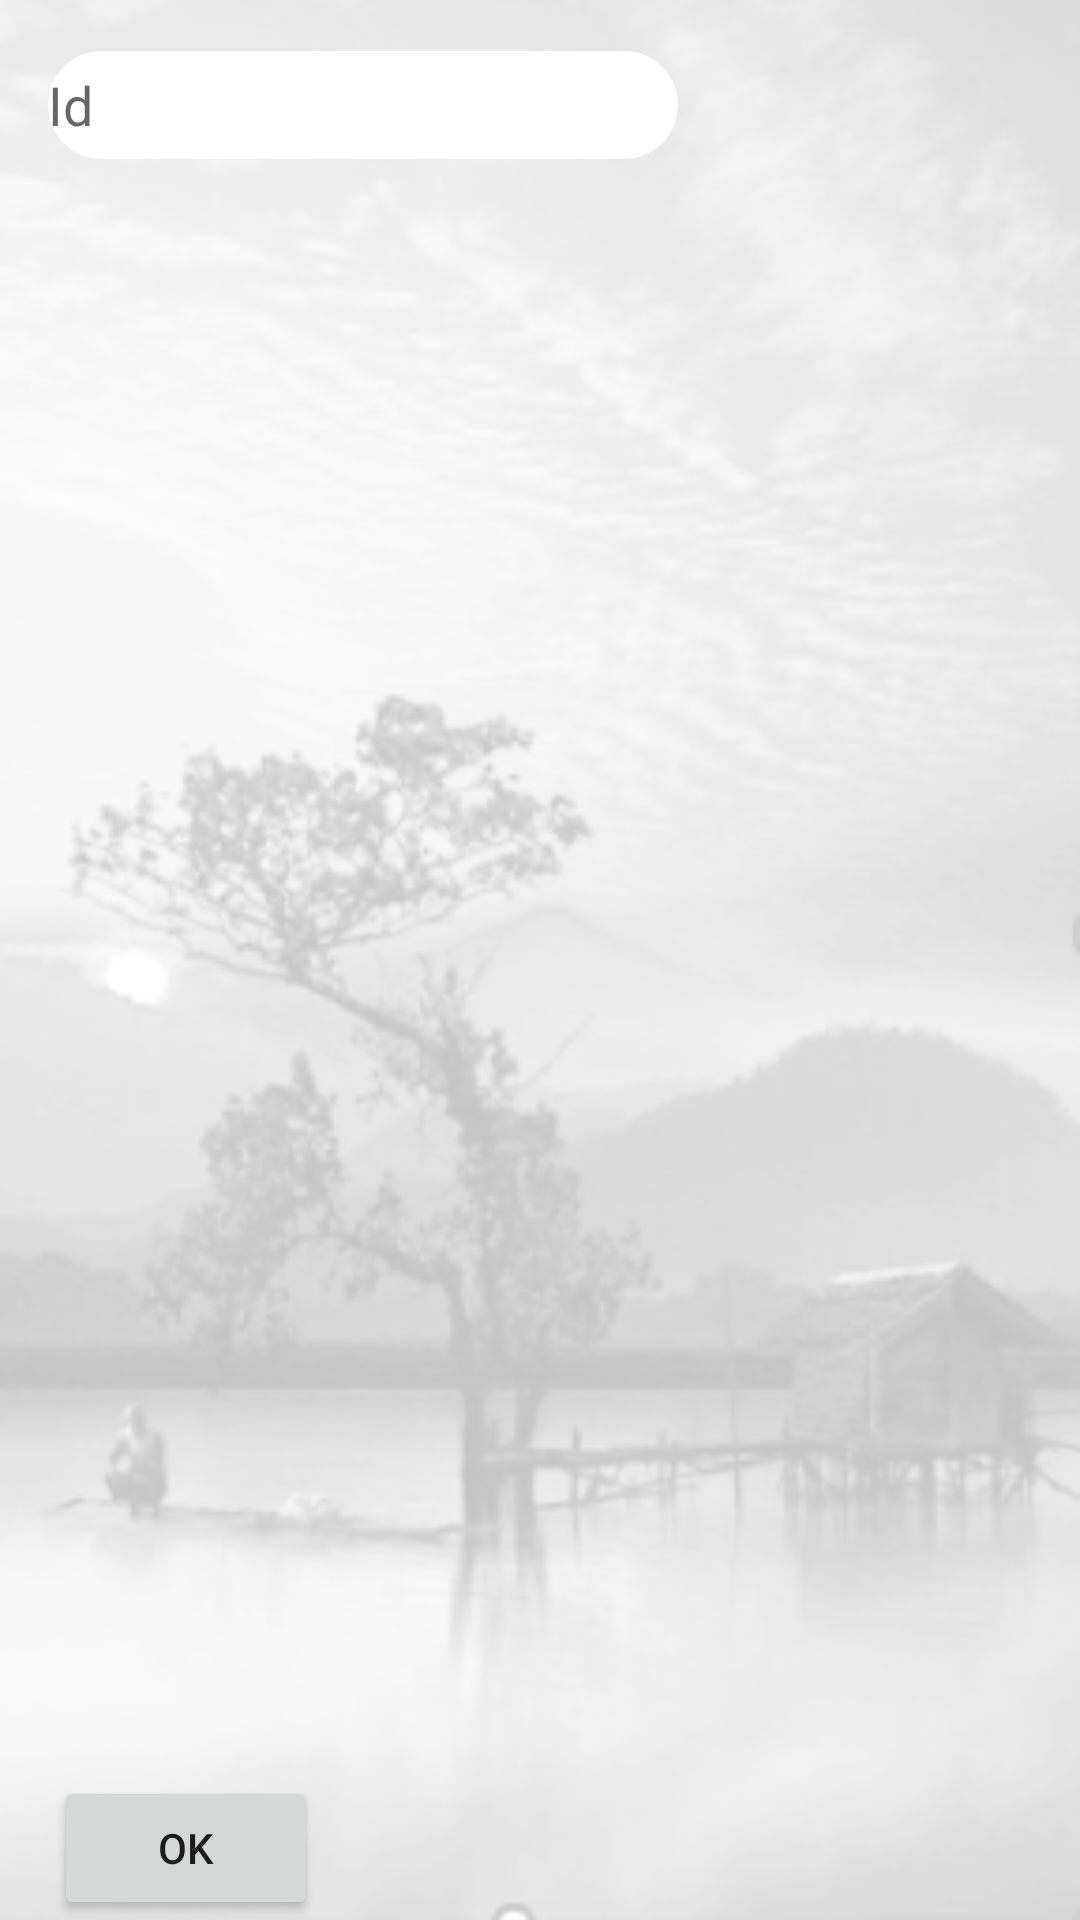

This screen was rendered from an Android layout file. Write that file and the resources it references.
<!-- AndroidManifest.xml: application theme AppTheme -->
<!-- res/layout/popgetid.xml -->
<?xml version="1.0" encoding="utf-8"?>
    <RelativeLayout
    xmlns:android="http://schemas.android.com/apk/res/android"
    xmlns:tools="http://schemas.android.com/tools"
    android:layout_width="match_parent"
    android:layout_height="match_parent"
    tools:context=".PopGetId"
    android:background="@drawable/bb">

    <EditText
        android:id="@+id/textid"
        android:layout_width="wrap_content"
        android:layout_height="36dp"
        android:layout_alignParentStart="true"
        android:layout_alignParentTop="true"
        android:layout_marginStart="16dp"
        android:layout_marginTop="17dp"
        android:background="@drawable/edit_round"
        android:ems="10"
        android:hint="Id"
        android:inputType="textPersonName"
        tools:layout_editor_absoluteX="3dp"
        tools:layout_editor_absoluteY="232dp" />

    <Button
        android:id="@+id/btnok"
        android:layout_width="wrap_content"
        android:layout_height="wrap_content"
        android:layout_alignParentStart="true"
        android:layout_alignParentBottom="true"
        android:layout_marginStart="18dp"
        android:layout_marginBottom="0dp"
        android:text="OK"
        tools:layout_editor_absoluteX="133dp"
        tools:layout_editor_absoluteY="307dp" />
</RelativeLayout>
<!-- resources referenced by this layout -->
<resources>
  <!-- drawable bb: png bitmap (drawable, 67593 bytes) -->
  <!-- drawable edit_round (drawable) -->
  <?xml version="1.0" encoding="utf-8"?>
  <shape
      xmlns:android="http://schemas.android.com/apk/res/android"
      android:shape="rectangle">
      <corners android:radius="400dp"></corners>
  <solid android:color="#FFF"></solid>
  
  
  
  
  </shape>
  <style name="AppTheme" parent="Theme.AppCompat.Light.NoActionBar">
  
          <item name="colorPrimary">@color/colorPrimary</item>
          <item name="colorPrimaryDark">@color/colorPrimaryDark</item>
          <item name="colorAccent">@color/colorAccent</item>
      </style>
  <color name="colorPrimary">#3F51B5</color>
  <color name="colorPrimaryDark">#292b3d</color>
  <color name="colorAccent">#D81B60</color>
</resources>
